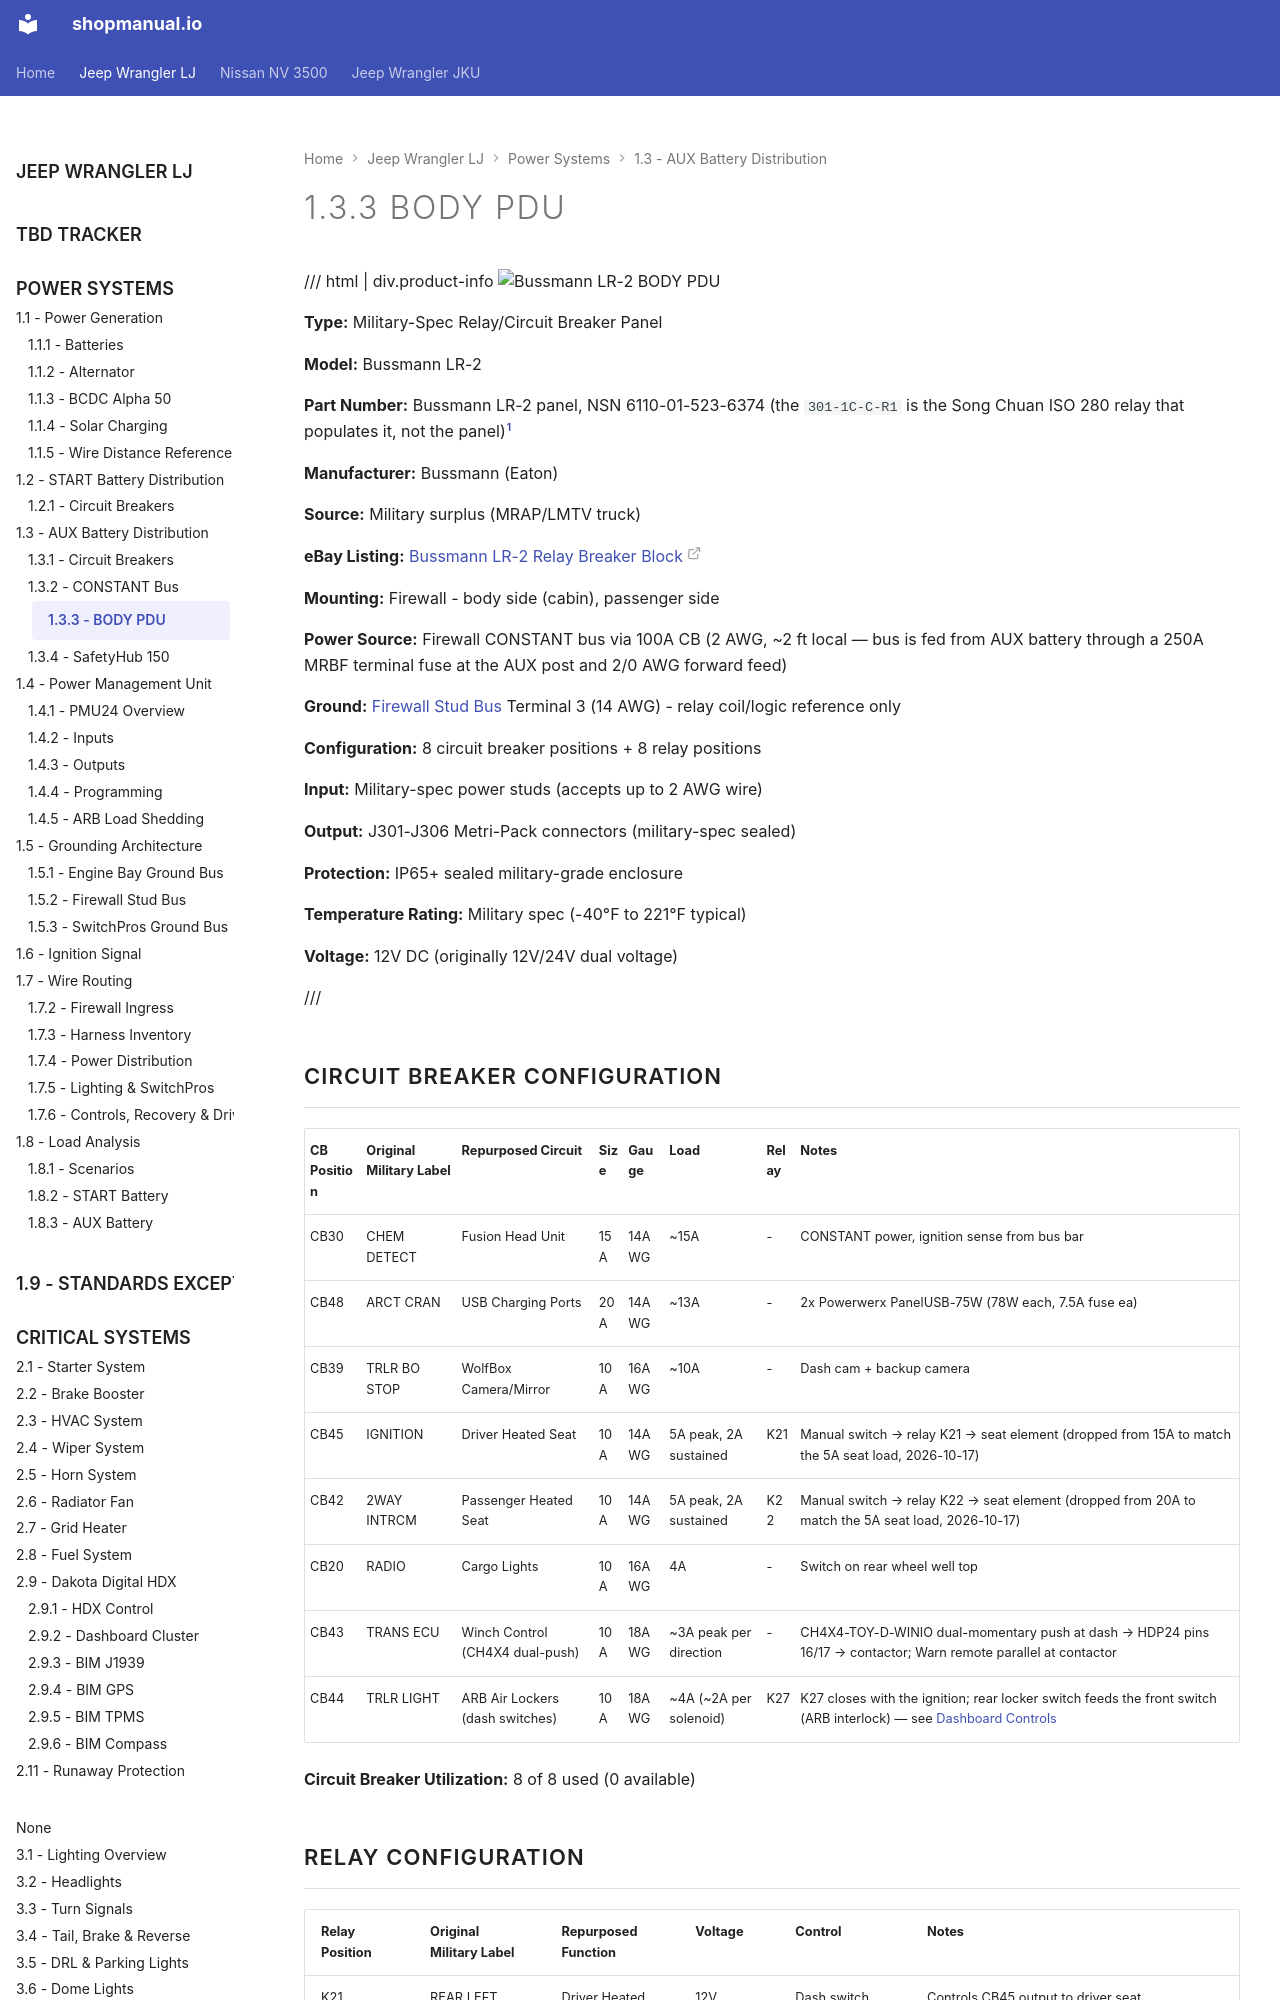

repository: sob/shopmanual.io · page: jeep_lj/01-power-systems/03-aux-battery-distribution/03-body-pdu/index.html · generator: mkdocs

---
hide:
  - toc
tags:
  - product-details
  - power-distribution
  - relay-panel
---

# 1.3.3 BODY PDU {#body-rtmr}

/// html | div.product-info
![Bussmann LR-2 BODY PDU](../../images/bussmann-lr2-body-pdu.jpg){ loading=lazy }

**Type:** Military-Spec Relay/Circuit Breaker Panel

**Model:** Bussmann LR-2

**Part Number:** Bussmann LR-2 panel, NSN 6110-01-523-6374 (the `301-1C-C-R1` is the Song Chuan ISO 280 relay that populates it, not the panel)[^lr2-relay]

**Manufacturer:** Bussmann (Eaton)

**Source:** Military surplus (MRAP/LMTV truck)

**eBay Listing:** [Bussmann LR-2 Relay Breaker Block][ebay-listing]

**Mounting:** Firewall - body side (cabin), passenger side

**Power Source:** Firewall CONSTANT bus via 100A CB (2 AWG, ~2 ft local — bus is fed from AUX battery through a 250A MRBF terminal fuse at the AUX post and 2/0 AWG forward feed)

**Ground:** [Firewall Stud Bus][firewall-stud-bus] Terminal 3 (14 AWG) - relay coil/logic reference only

**Configuration:** 8 circuit breaker positions + 8 relay positions

**Input:** Military-spec power studs (accepts up to 2 AWG wire)

**Output:** J301-J306 Metri-Pack connectors (military-spec sealed)

**Protection:** IP65+ sealed military-grade enclosure

**Temperature Rating:** Military spec (-40°F to 221°F typical)

**Voltage:** 12V DC (originally 12V/24V dual voltage)

///

## Circuit Breaker Configuration

| CB Position | Original Military Label | Repurposed Circuit          | Size | Gauge | Load                  | Relay | Notes                                       |
| :---------- | :---------------------- | :-------------------------- | :--- | :---- | :-------------------- | :---- | :------------------------------------------ |
| CB30        | CHEM DETECT             | Fusion Head Unit            | 15A  | 14AWG | ~15A                  | -     | CONSTANT power, ignition sense from bus bar |
| CB48        | ARCT CRAN               | USB Charging Ports          | 20A  | 14AWG | ~13A                  | -     | 2x Powerwerx PanelUSB-75W (78W each, 7.5A fuse ea) |
| CB39        | TRLR BO STOP            | WolfBox Camera/Mirror       | 10A  | 16AWG | ~10A                  | -     | Dash cam + backup camera                    |
| CB45        | IGNITION                | Driver Heated Seat          | 10A  | 14AWG | 5A peak, 2A sustained | K21   | Manual switch → relay K21 → seat element (dropped from 15A to match the 5A seat load, 2026-10-17) |
| CB42        | 2WAY INTRCM             | Passenger Heated Seat       | 10A  | 14AWG | 5A peak, 2A sustained | K22   | Manual switch → relay K22 → seat element (dropped from 20A to match the 5A seat load, 2026-10-17) |
| CB20        | RADIO                   | Cargo Lights                | 10A  | 16AWG | 4A                    | -     | Switch on rear wheel well top               |
| CB43        | TRANS ECU               | Winch Control (CH4X4 dual-push) | 10A  | 18AWG | ~3A peak per direction | -    | CH4X4-TOY-D-WINIO dual-momentary push at dash → HDP24 pins 16/17 → contactor; Warn remote parallel at contactor |
| CB44        | TRLR LIGHT              | ARB Air Lockers (dash switches) | 10A  | 18AWG | ~4A (~2A per solenoid) | K27   | K27 closes with the ignition; rear locker switch feeds the front switch (ARB interlock) — see [Dashboard Controls][dashboard] |

**Circuit Breaker Utilization:** 8 of 8 used (0 available)
